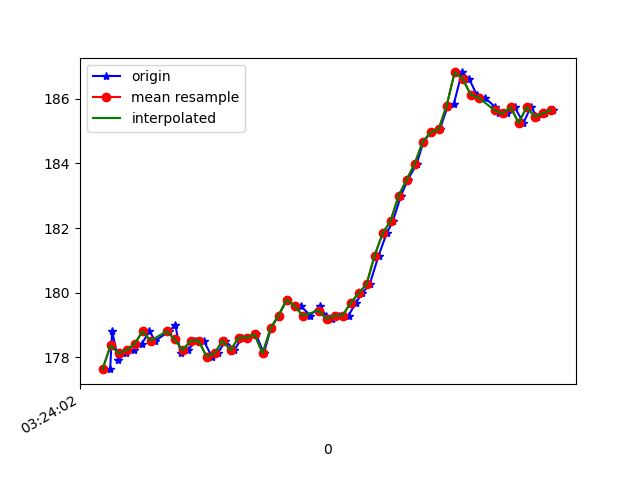

The file beside this chart, header and first rows:
1618543442699, 1239118867891990, 177.63672, -226.46484, 7.3242188
1618543442704, 1239118889531594, 178.8, -226.7, 7.031
1618543442719, 1239118905921534, 177.9, -226.6, 6.641
1618543442738, 1239118925058392, 178.1, -226.6, 6.348
1618543442758, 1239118944073164, 178.2, -226.5, 6.152
1618543442778, 1239118963148979, 178.4, -226.8, 6.836
1618543442797, 1239118982224794, 178.8, -226.5, 6.738
1618543442812, 1239119001209045, 178.5, -227, 6.836
1618543442846, 1239119023611682, 178.8, -226.7, 7.812
1618543442862, 1239119039787973, 179, -226.6, 6.836
1618543442875, 1239119059046916, 178.1, -226.9, 7.324
1618543442894, 1239119078122731, 178.2, -227.4, 7.324
1618543442912, 1239119097168024, 178.5, -227, 6.836
1618543442933, 1239119116335403, 178.5, -226.6, 7.129
1618543442953, 1239119135411218, 178, -226.7, 6.738
1618543442968, 1239119154639640, 178.1, -226.3, 7.129
1618543442987, 1239119173776497, 178.5, -225.9, 6.641
1618543443009, 1239119193065961, 178.2, -223.8, 4.004
1618543443029, 1239119211928127, 178.6, -222.2, 3.32
1618543443044, 1239119231095506, 178.6, -221.2, 0.3906
1618543443064, 1239119250079757, 178.7, -218.9, -3.223
1618543443083, 1239119269247136, 178.1, -216.5, -7.129
1618543443101, 1239119288383993, 178.9, -214.6, -14.06
1618543443120, 1239119307612415, 179.3, -213.4, -20.41
1618543443141, 1239119326413538, 179.8, -212.7, -27.64
1618543443160, 1239119345611438, 179.6, -213.9, -32.52
1618543443176, 1239119364565168, 179.6, -214.7, -37.6
1618543443199, 1239119383579940, 179.3, -217.4, -43.36
1618543443223, 1239119404395469, 179.6, -219.9, -49.32
1618543443238, 1239119422036783, 179.3, -224.6, -55.86
1618543443253, 1239119441204162, 179.2, -228.7, -61.13
1618543443272, 1239119460432583, 179.3, -234, -65.53
1618543443295, 1239119479233706, 179.3, -240.3, -69.43
1618543443313, 1239119498401085, 179.7, -246.1, -71.58
1618543443329, 1239119517568464, 180, -251.2, -73.24
1618543443348, 1239119536552715, 180.3, -254.9, -73.54
1618543443370, 1239119555750615, 181.2, -257, -74.61
1618543443390, 1239119574734866, 181.8, -258.7, -75.29
1618543443406, 1239119593932766, 182.2, -259.5, -74.61
1618543443426, 1239119612733889, 183, -260.5, -73.93
1618543443443, 1239119631840226, 183.5, -261.4, -73.54
1618543443465, 1239119650854998, 184, -261.2, -73.83
1618543443482, 1239119669961334, 184.7, -263, -73.24
1618543443501, 1239119688976107, 185, -262.7, -73.14
1618543443523, 1239119708082443, 185.1, -263.2, -73.54
1618543443542, 1239119727432949, 185.7, -262.9, -73.93
1618543443558, 1239119746325637, 185.8, -262.8, -73.54
1618543443578, 1239119765431973, 186.8, -262.3, -73.14
1618543443596, 1239119784477266, 186.6, -262.5, -72.56
1618543443615, 1239119803461517, 186.1, -261.8, -72.46
1618543443635, 1239119822506811, 186, -262.5, -72.27
1618543443662, 1239119841582626, 185.7, -262, -72.75
1618543443672, 1239119860688962, 185.5, -261.6, -72.95
1618543443692, 1239119879764777, 185.5, -261.6, -72.46
1618543443710, 1239119898840592, 185.7, -261.2, -71.88
1618543443732, 1239119917885886, 185.3, -261.7, -73.14
1618543443750, 1239119936839615, 185.7, -262.7, -73.63
1618543443767, 1239119956068037, 185.4, -262.2, -72.95
1618543443786, 1239119975052288, 185.5, -262, -73.24
1618543443807, 1239119994372273, 185.6, -262, -73.83
